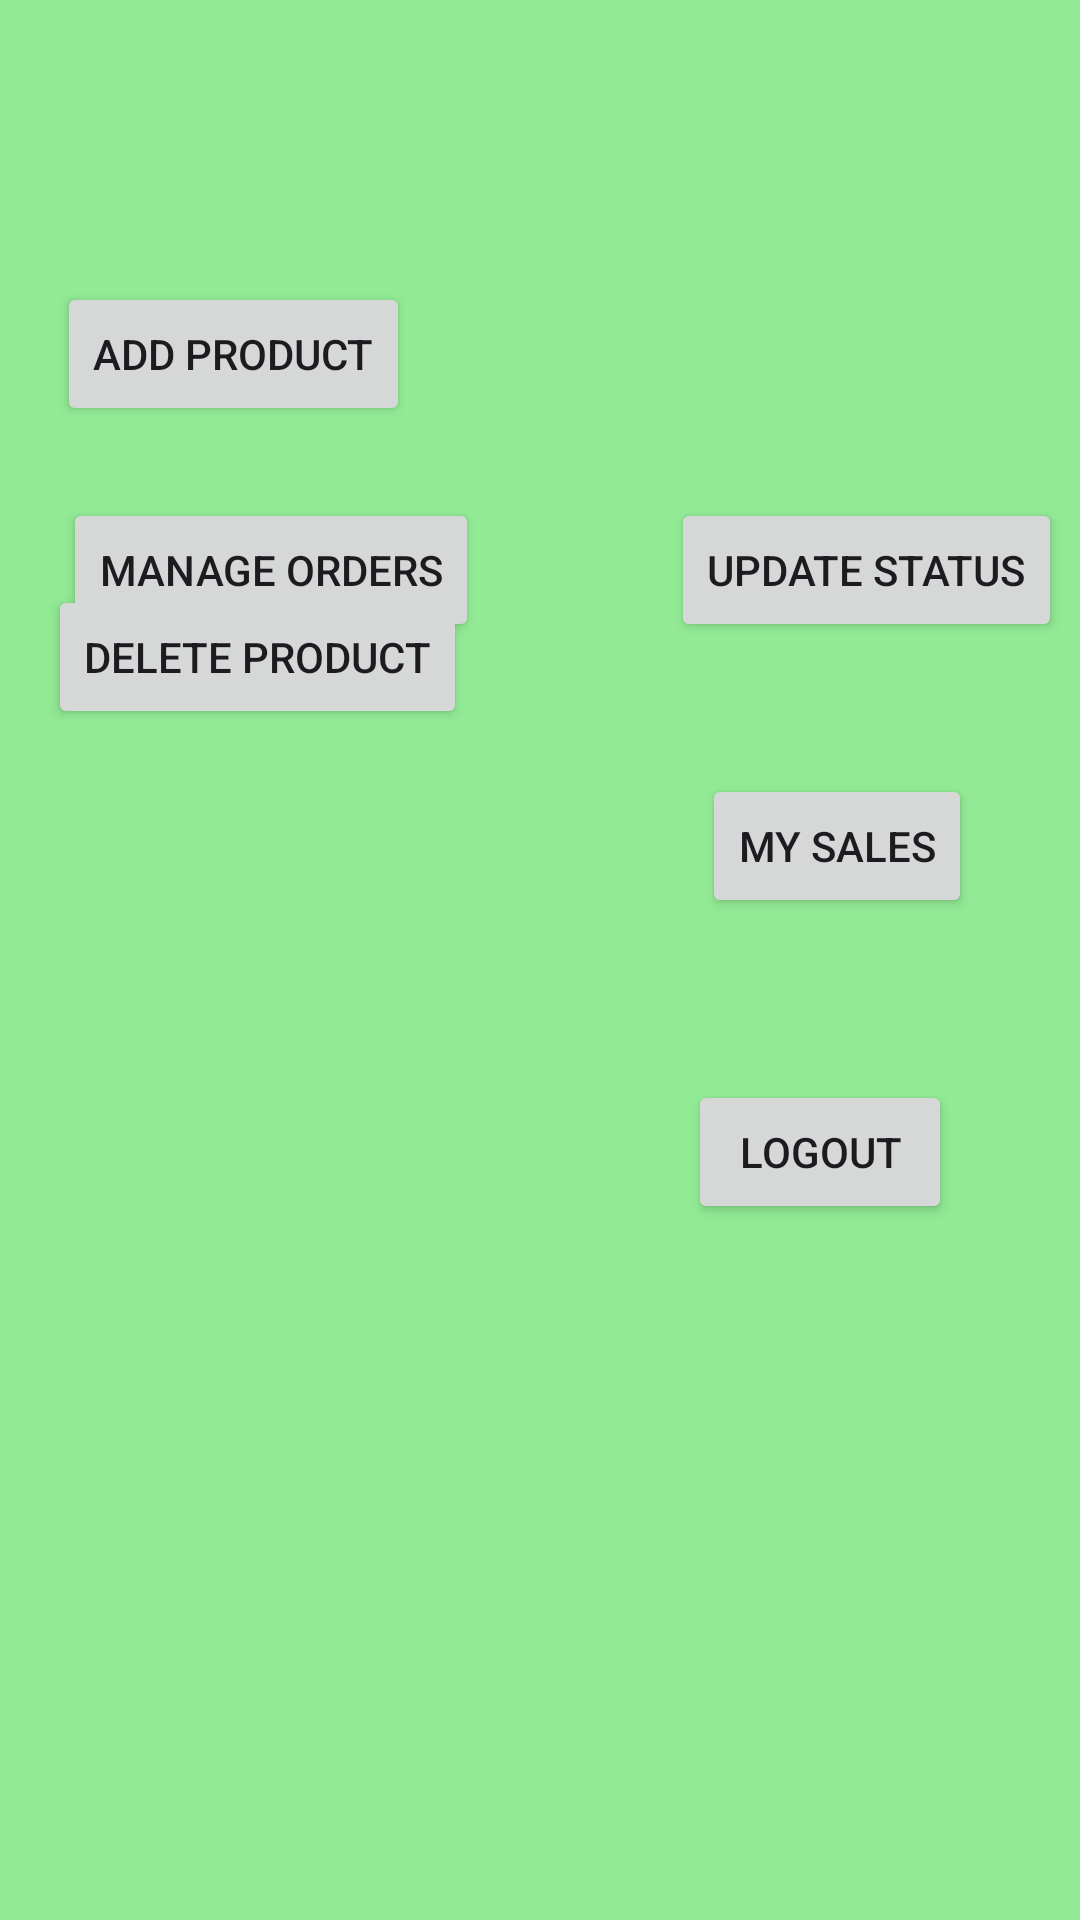

Here is an Android app screen rendered from its layout file. Give the layout XML and the strings, colors and styles it references.
<!-- AndroidManifest.xml: application theme Theme.AgricultureShop -->
<!-- res/layout/activity_farmer.xml -->
<?xml version="1.0" encoding="utf-8"?>
<androidx.constraintlayout.widget.ConstraintLayout xmlns:android="http://schemas.android.com/apk/res/android"
    xmlns:app="http://schemas.android.com/apk/res-auto"
    xmlns:tools="http://schemas.android.com/tools"
    android:layout_width="match_parent"
    android:layout_height="match_parent"
    android:background="#92EA95"
    tools:context=".FarmerActivity">

    <SearchView
        android:id="@+id/farmerSearchView"
        android:layout_width="369dp"
        android:layout_height="0dp"
        android:layout_marginTop="76dp"
        android:layout_marginEnd="16dp"
        android:layout_marginBottom="149dp"
        app:layout_constraintBottom_toTopOf="@+id/farmerAddProductBTN"
        app:layout_constraintEnd_toEndOf="parent"
        app:layout_constraintTop_toTopOf="parent" />

    <Button
        android:id="@+id/userManageOrderBTN"
        android:layout_width="wrap_content"
        android:layout_height="wrap_content"
        android:layout_marginStart="21dp"
        android:layout_marginTop="166dp"
        android:text="Manage Orders"
        app:layout_constraintStart_toStartOf="parent"
        app:layout_constraintTop_toTopOf="parent" />

    <Button
        android:id="@+id/farmerUpdateStatusBTN"
        android:layout_width="wrap_content"
        android:layout_height="wrap_content"
        android:layout_marginEnd="6dp"
        android:text="Update status"
        app:layout_constraintBaseline_toBaselineOf="@+id/userManageOrderBTN"
        app:layout_constraintEnd_toEndOf="parent" />

    <Button
        android:id="@+id/farmerAddProductBTN"
        android:layout_width="wrap_content"
        android:layout_height="wrap_content"
        android:layout_marginStart="19dp"
        android:layout_marginBottom="498dp"
        android:text="Add Product"
        app:layout_constraintBottom_toBottomOf="parent"
        app:layout_constraintStart_toStartOf="parent"
        app:layout_constraintTop_toBottomOf="@+id/farmerSearchView" />

    <Button
        android:id="@+id/farmerMySalesBTN"
        android:layout_width="wrap_content"
        android:layout_height="wrap_content"
        android:layout_marginTop="44dp"
        android:layout_marginEnd="36dp"
        android:text="My Sales"
        app:layout_constraintEnd_toEndOf="parent"
        app:layout_constraintTop_toBottomOf="@+id/farmerUpdateStatusBTN" />

    <Button
        android:id="@+id/farmerDeleteProductBTN"
        android:layout_width="wrap_content"
        android:layout_height="wrap_content"
        android:layout_marginStart="16dp"
        android:layout_marginTop="53dp"
        android:text="Delete Product"
        app:layout_constraintStart_toStartOf="parent"
        app:layout_constraintTop_toBottomOf="@+id/farmerAddProductBTN" />

    <Button
        android:id="@+id/farmerLogoutBTN"
        android:layout_width="wrap_content"
        android:layout_height="wrap_content"
        android:layout_marginTop="54dp"
        android:layout_marginEnd="1dp"
        android:text="Logout"
        app:layout_constraintEnd_toEndOf="@+id/farmerMySalesBTN"
        app:layout_constraintStart_toStartOf="@+id/farmerUpdateStatusBTN"
        app:layout_constraintTop_toBottomOf="@+id/farmerMySalesBTN" />

    
    


</androidx.constraintlayout.widget.ConstraintLayout>
<!-- resources referenced by this layout -->
<resources>
  <style name="Theme.AgricultureShop" parent="Base.Theme.AgricultureShop" />
  <style name="Base.Theme.AgricultureShop" parent="Theme.Material3.DayNight.NoActionBar">
          
          
      </style>
</resources>
